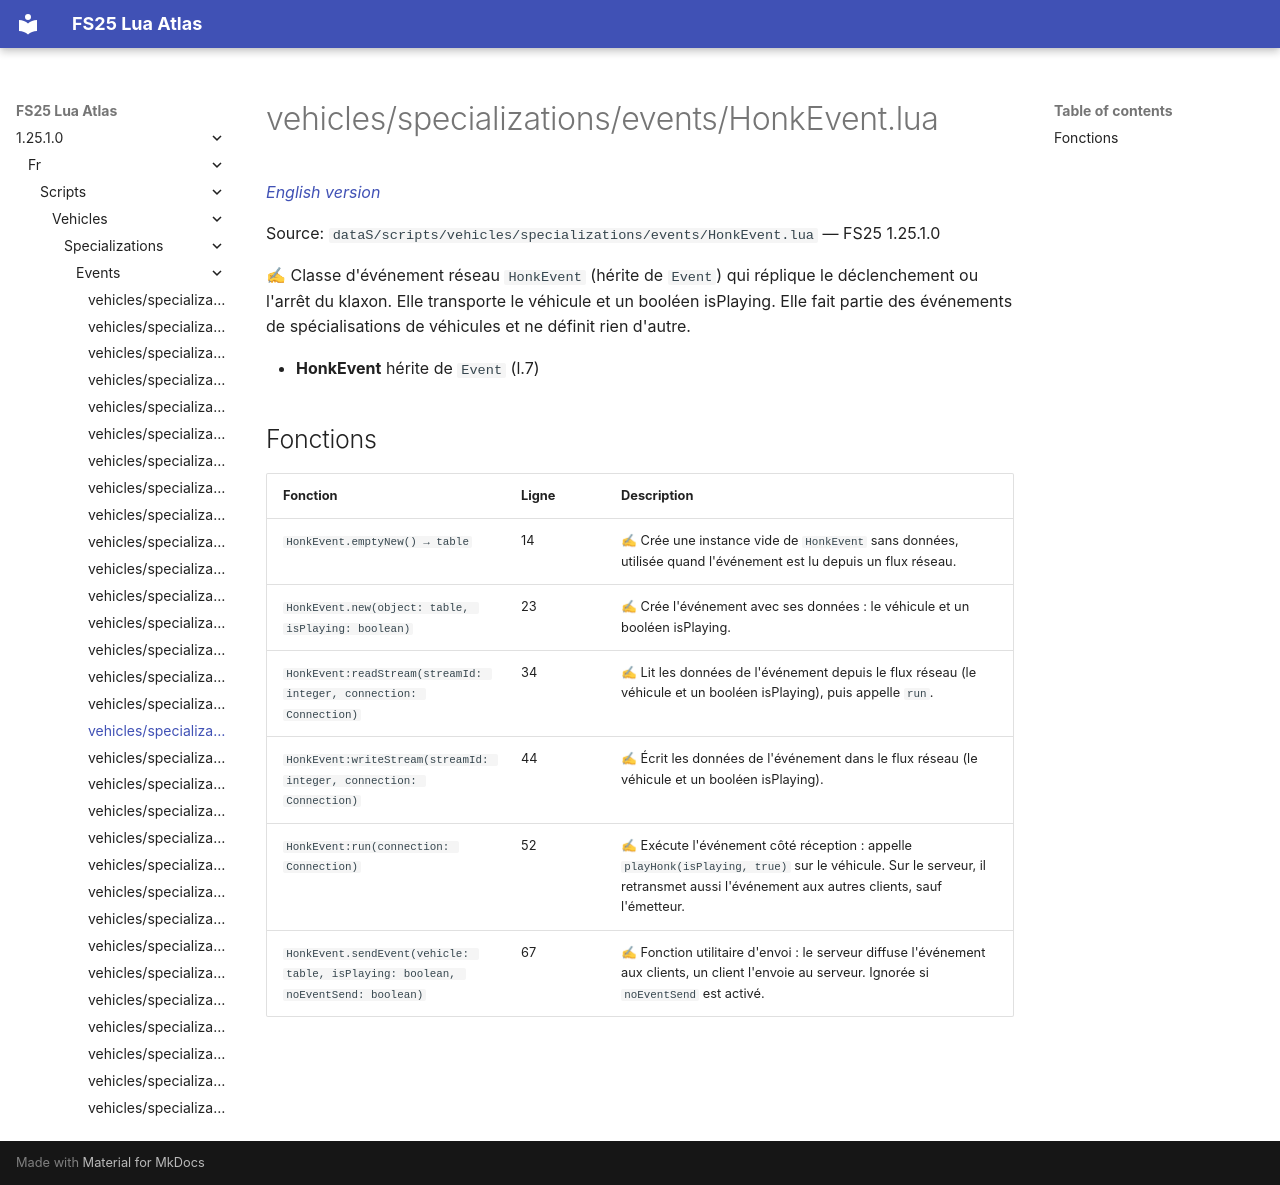

repository: Tim0219800/fs25-lua-atlas · page: 1.25.1.0/fr/scripts/vehicles/specializations/events/HonkEvent.html · generator: mkdocs

# vehicles/specializations/events/HonkEvent.lua

*[English version](../../../../../scripts/vehicles/specializations/events/HonkEvent.md)*

Source: `dataS/scripts/vehicles/specializations/events/HonkEvent.lua` — FS25 1.25.1.0

✍ Classe d'événement réseau `HonkEvent` (hérite de `Event`) qui réplique le déclenchement ou l'arrêt du klaxon. Elle transporte le véhicule et un booléen isPlaying. Elle fait partie des événements de spécialisations de véhicules et ne définit rien d'autre.

- **HonkEvent** hérite de `Event` (l.7)

## Fonctions

| Fonction | Ligne | Description |
|---|---|---|
| `HonkEvent.emptyNew() → table` | 14 | ✍ Crée une instance vide de `HonkEvent` sans données, utilisée quand l'événement est lu depuis un flux réseau. |
| `HonkEvent.new(object: table, isPlaying: boolean)` | 23 | ✍ Crée l'événement avec ses données : le véhicule et un booléen isPlaying. |
| `HonkEvent:readStream(streamId: integer, connection: Connection)` | 34 | ✍ Lit les données de l'événement depuis le flux réseau (le véhicule et un booléen isPlaying), puis appelle `run`. |
| `HonkEvent:writeStream(streamId: integer, connection: Connection)` | 44 | ✍ Écrit les données de l'événement dans le flux réseau (le véhicule et un booléen isPlaying). |
| `HonkEvent:run(connection: Connection)` | 52 | ✍ Exécute l'événement côté réception : appelle `playHonk(isPlaying, true)` sur le véhicule. Sur le serveur, il retransmet aussi l'événement aux autres clients, sauf l'émetteur. |
| `HonkEvent.sendEvent(vehicle: table, isPlaying: boolean, noEventSend: boolean)` | 67 | ✍ Fonction utilitaire d'envoi : le serveur diffuse l'événement aux clients, un client l'envoie au serveur. Ignorée si `noEventSend` est activé. |
